Dataset: bccd_wbc_seg (GitHub, ParthaPratimBanik/An-Automatic-Nucleus-Segmentation-and-CNN-Model-based-Classification-Method-of-White-Blood-Cell). Classes: eosinophil, lymphocyte, monocyte, neutrophil.

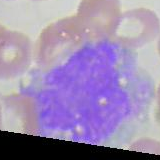
Label: monocyte

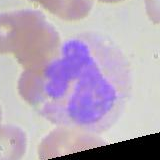
Label: neutrophil

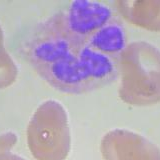
Label: neutrophil

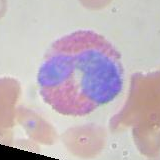
Label: eosinophil

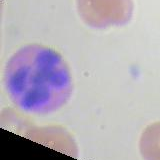
Label: eosinophil

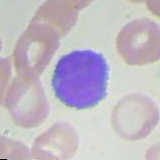
Label: lymphocyte
